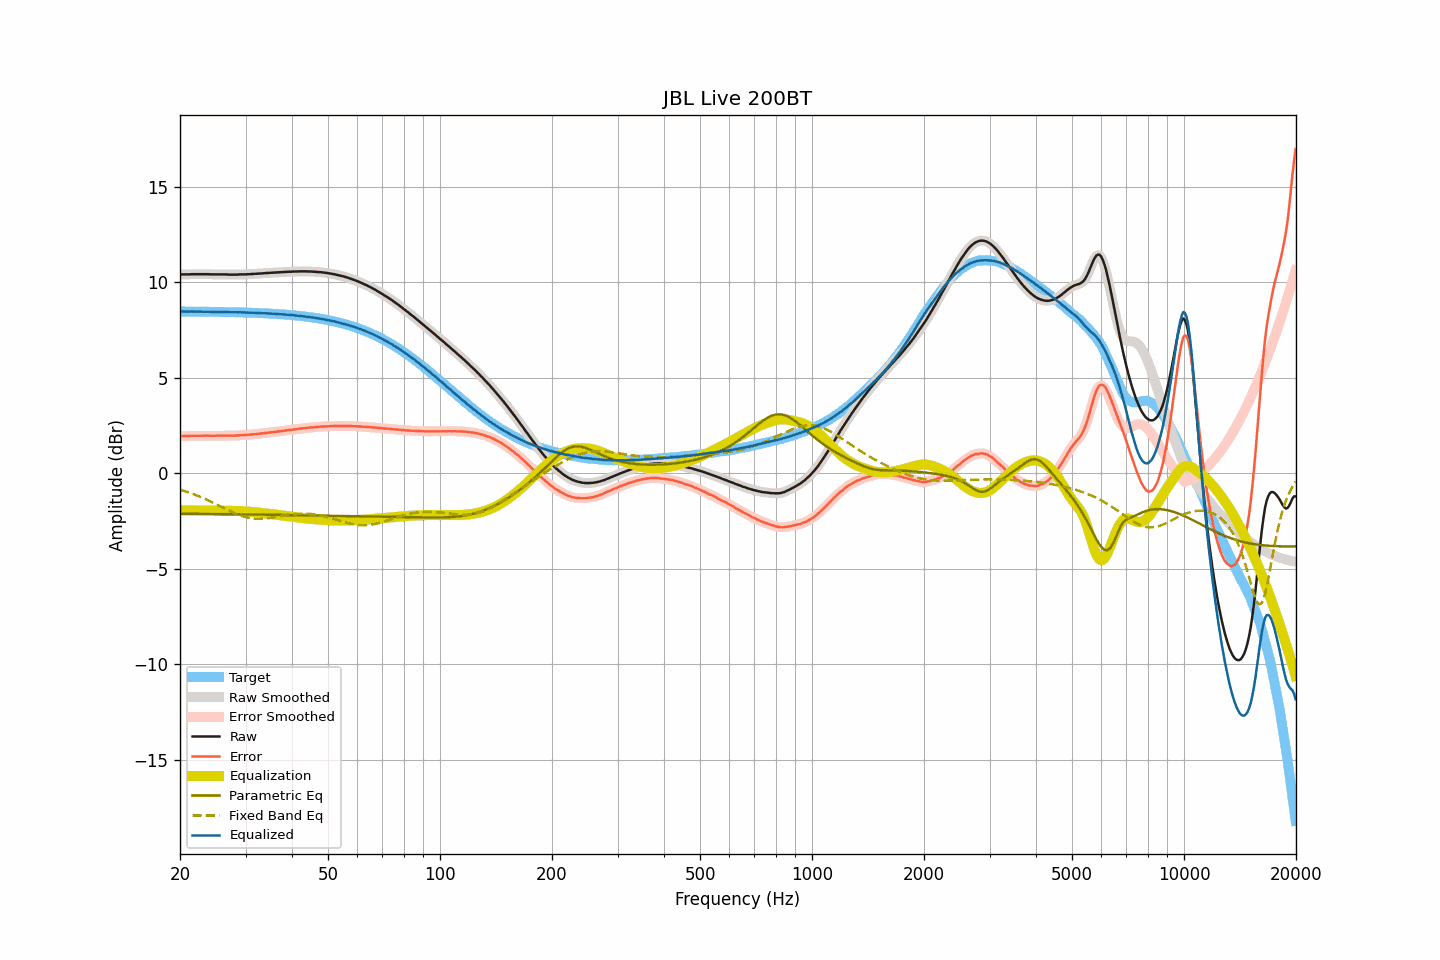

The data file committed next to this chart (first rows):
frequency, raw, smoothed, error, error_smoothed, equalization, parametric_eq, fixed_band_eq, equalized_raw, equalized_smoothed, target
20.00, 10.41, 10.41, 1.94, 1.94, -1.94, -2.12, -0.86, 8.47, 8.47, 8.47
20.20, 10.41, 10.41, 1.94, 1.94, -1.94, -2.12, -0.89, 8.47, 8.47, 8.47
20.40, 10.41, 10.41, 1.94, 1.94, -1.94, -2.12, -0.91, 8.46, 8.46, 8.47
20.61, 10.41, 10.41, 1.94, 1.94, -1.94, -2.12, -0.94, 8.46, 8.46, 8.46
20.81, 10.41, 10.41, 1.94, 1.94, -1.94, -2.13, -0.97, 8.46, 8.46, 8.46
21.02, 10.41, 10.41, 1.94, 1.94, -1.95, -2.13, -1.00, 8.46, 8.46, 8.46
21.23, 10.41, 10.41, 1.94, 1.95, -1.95, -2.13, -1.02, 8.46, 8.46, 8.46
21.44, 10.42, 10.41, 1.95, 1.95, -1.95, -2.13, -1.05, 8.47, 8.46, 8.46
21.66, 10.42, 10.42, 1.96, 1.95, -1.95, -2.13, -1.08, 8.46, 8.46, 8.46
21.87, 10.42, 10.42, 1.96, 1.96, -1.95, -2.13, -1.12, 8.46, 8.46, 8.46
22.09, 10.42, 10.42, 1.96, 1.96, -1.96, -2.13, -1.15, 8.46, 8.46, 8.46
22.31, 10.42, 10.42, 1.96, 1.96, -1.96, -2.13, -1.18, 8.46, 8.46, 8.46
22.54, 10.42, 10.42, 1.96, 1.96, -1.96, -2.13, -1.22, 8.46, 8.46, 8.46
22.76, 10.42, 10.42, 1.96, 1.96, -1.96, -2.13, -1.25, 8.46, 8.46, 8.46
22.99, 10.42, 10.42, 1.96, 1.96, -1.96, -2.13, -1.29, 8.45, 8.45, 8.46
23.22, 10.42, 10.42, 1.96, 1.96, -1.96, -2.13, -1.32, 8.45, 8.45, 8.45
23.45, 10.42, 10.42, 1.96, 1.96, -1.96, -2.13, -1.36, 8.45, 8.46, 8.45
23.69, 10.42, 10.42, 1.96, 1.96, -1.96, -2.13, -1.40, 8.46, 8.45, 8.45
23.92, 10.42, 10.41, 1.96, 1.96, -1.96, -2.14, -1.44, 8.46, 8.45, 8.45
24.16, 10.41, 10.41, 1.96, 1.96, -1.96, -2.14, -1.48, 8.45, 8.45, 8.45
24.40, 10.41, 10.41, 1.96, 1.96, -1.96, -2.14, -1.52, 8.45, 8.45, 8.45
24.65, 10.41, 10.41, 1.96, 1.96, -1.96, -2.14, -1.56, 8.45, 8.45, 8.45
24.89, 10.41, 10.41, 1.96, 1.96, -1.96, -2.14, -1.60, 8.45, 8.45, 8.45
25.14, 10.41, 10.41, 1.96, 1.96, -1.96, -2.14, -1.64, 8.44, 8.44, 8.44
25.39, 10.41, 10.41, 1.96, 1.96, -1.96, -2.14, -1.69, 8.44, 8.44, 8.44
25.65, 10.41, 10.41, 1.96, 1.96, -1.96, -2.14, -1.73, 8.44, 8.44, 8.44
25.91, 10.41, 10.41, 1.97, 1.97, -1.96, -2.14, -1.77, 8.44, 8.44, 8.44
26.16, 10.41, 10.41, 1.97, 1.97, -1.97, -2.14, -1.81, 8.44, 8.44, 8.44
26.43, 10.41, 10.41, 1.97, 1.97, -1.97, -2.14, -1.86, 8.44, 8.44, 8.44
26.69, 10.41, 10.40, 1.97, 1.97, -1.97, -2.14, -1.90, 8.44, 8.44, 8.44
26.96, 10.40, 10.40, 1.96, 1.97, -1.97, -2.15, -1.94, 8.43, 8.43, 8.43
27.23, 10.40, 10.40, 1.96, 1.96, -1.97, -2.15, -1.98, 8.43, 8.43, 8.43
27.50, 10.40, 10.40, 1.97, 1.96, -1.97, -2.15, -2.02, 8.43, 8.43, 8.43
27.77, 10.40, 10.40, 1.97, 1.97, -1.97, -2.15, -2.06, 8.43, 8.43, 8.43
28.05, 10.40, 10.40, 1.97, 1.97, -1.97, -2.15, -2.09, 8.43, 8.42, 8.43
28.33, 10.40, 10.40, 1.97, 1.97, -1.97, -2.15, -2.13, 8.42, 8.42, 8.42
28.62, 10.40, 10.40, 1.97, 1.98, -1.98, -2.15, -2.16, 8.42, 8.42, 8.42
28.90, 10.41, 10.40, 1.99, 1.98, -1.98, -2.15, -2.19, 8.43, 8.42, 8.42
29.19, 10.41, 10.41, 1.99, 1.99, -1.99, -2.15, -2.22, 8.42, 8.42, 8.42
29.48, 10.41, 10.41, 1.99, 1.99, -1.99, -2.15, -2.25, 8.42, 8.42, 8.41
29.78, 10.41, 10.41, 1.99, 1.99, -2.00, -2.15, -2.28, 8.41, 8.41, 8.41
30.08, 10.41, 10.41, 2.00, 2.00, -2.00, -2.16, -2.30, 8.40, 8.41, 8.41
30.38, 10.42, 10.41, 2.01, 2.01, -2.01, -2.16, -2.32, 8.41, 8.41, 8.41
30.68, 10.42, 10.42, 2.01, 2.01, -2.01, -2.16, -2.34, 8.40, 8.40, 8.40
30.99, 10.43, 10.42, 2.02, 2.02, -2.02, -2.16, -2.35, 8.40, 8.40, 8.40
31.30, 10.43, 10.43, 2.03, 2.03, -2.03, -2.16, -2.37, 8.40, 8.40, 8.40
31.61, 10.44, 10.43, 2.04, 2.04, -2.04, -2.16, -2.38, 8.40, 8.40, 8.40
31.93, 10.44, 10.44, 2.04, 2.05, -2.05, -2.16, -2.38, 8.39, 8.39, 8.39
32.24, 10.45, 10.44, 2.06, 2.06, -2.05, -2.16, -2.39, 8.39, 8.39, 8.39
32.57, 10.45, 10.45, 2.06, 2.06, -2.06, -2.17, -2.39, 8.38, 8.38, 8.38
32.89, 10.46, 10.45, 2.07, 2.07, -2.07, -2.17, -2.39, 8.38, 8.38, 8.38
33.22, 10.46, 10.46, 2.08, 2.08, -2.08, -2.17, -2.39, 8.37, 8.38, 8.38
33.55, 10.47, 10.47, 2.09, 2.09, -2.09, -2.17, -2.38, 8.37, 8.37, 8.37
33.89, 10.48, 10.47, 2.11, 2.10, -2.10, -2.17, -2.37, 8.37, 8.37, 8.37
34.23, 10.48, 10.48, 2.11, 2.11, -2.11, -2.17, -2.37, 8.36, 8.37, 8.37
34.57, 10.49, 10.48, 2.13, 2.12, -2.12, -2.17, -2.35, 8.36, 8.36, 8.36
34.92, 10.49, 10.49, 2.13, 2.13, -2.13, -2.17, -2.34, 8.35, 8.36, 8.36
35.27, 10.50, 10.49, 2.14, 2.14, -2.14, -2.17, -2.33, 8.35, 8.35, 8.35
35.62, 10.50, 10.50, 2.15, 2.15, -2.15, -2.18, -2.32, 8.34, 8.35, 8.35
35.97, 10.51, 10.50, 2.16, 2.16, -2.16, -2.18, -2.30, 8.34, 8.34, 8.34
... 635 more rows
